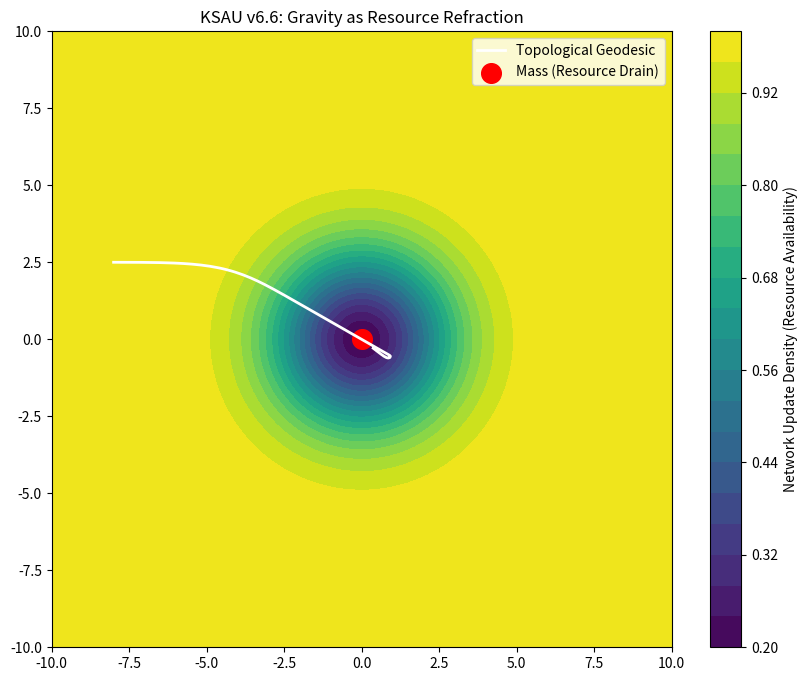

This figure's Python source:
import numpy as np
import matplotlib.pyplot as plt
import os

def simulate_topological_gravity():
    print("="*60)
    print("KSAU v6.6: Gravity as Network Resource Gradient")
    print("="*60)
    
    os.makedirs('v6.6/figures', exist_ok=True)
    
    # 1. Create Space
    x = np.linspace(-10, 10, 100)
    y = np.linspace(-10, 10, 100)
    X, Y = np.meshgrid(x, y)
    
    # 2. Resource Density rho_u
    R = np.sqrt(X**2 + Y**2)
    rho_u = 1.0 - 0.8 * np.exp(-R**2 / (2 * 2**2))
    
    # 3. Trajectory
    pos = np.array([-8.0, 2.5])
    vel = np.array([1.5, 0.0]) 
    dt = 0.1
    path = [pos.copy()]
    
    for _ in range(150):
        r = np.linalg.norm(pos)
        if r > 0.1:
            force_mag = 4.0 * r * np.exp(-r**2 / 10)
            acc = -force_mag * (pos / r) 
        else:
            acc = np.zeros(2)
            
        vel += acc * dt
        local_rho = 1.0 - 0.8 * np.exp(-r**2 / 10)
        v_norm = np.linalg.norm(vel)
        if v_norm > 0:
            vel = (vel / v_norm) * (1.5 * local_rho)
        
        pos += vel * dt
        path.append(pos.copy())
    
    path = np.array(path)
    
    # 4. Plotting
    plt.figure(figsize=(10, 8))
    plt.contourf(X, Y, rho_u, levels=20, cmap='viridis')
    plt.colorbar(label='Network Update Density (Resource Availability)')
    plt.plot(path[:,0], path[:,1], 'w-', linewidth=2, label='Topological Geodesic')
    plt.scatter([0], [0], color='red', s=200, label='Mass (Resource Drain)')
    plt.title('KSAU v6.6: Gravity as Resource Refraction')
    plt.legend()
    
    plt.savefig('v6.6/figures/topological_gravity_bending.png')
    print("\nSimulation saved to: v6.6/figures/topological_gravity_bending.png")

if __name__ == "__main__":
    simulate_topological_gravity()